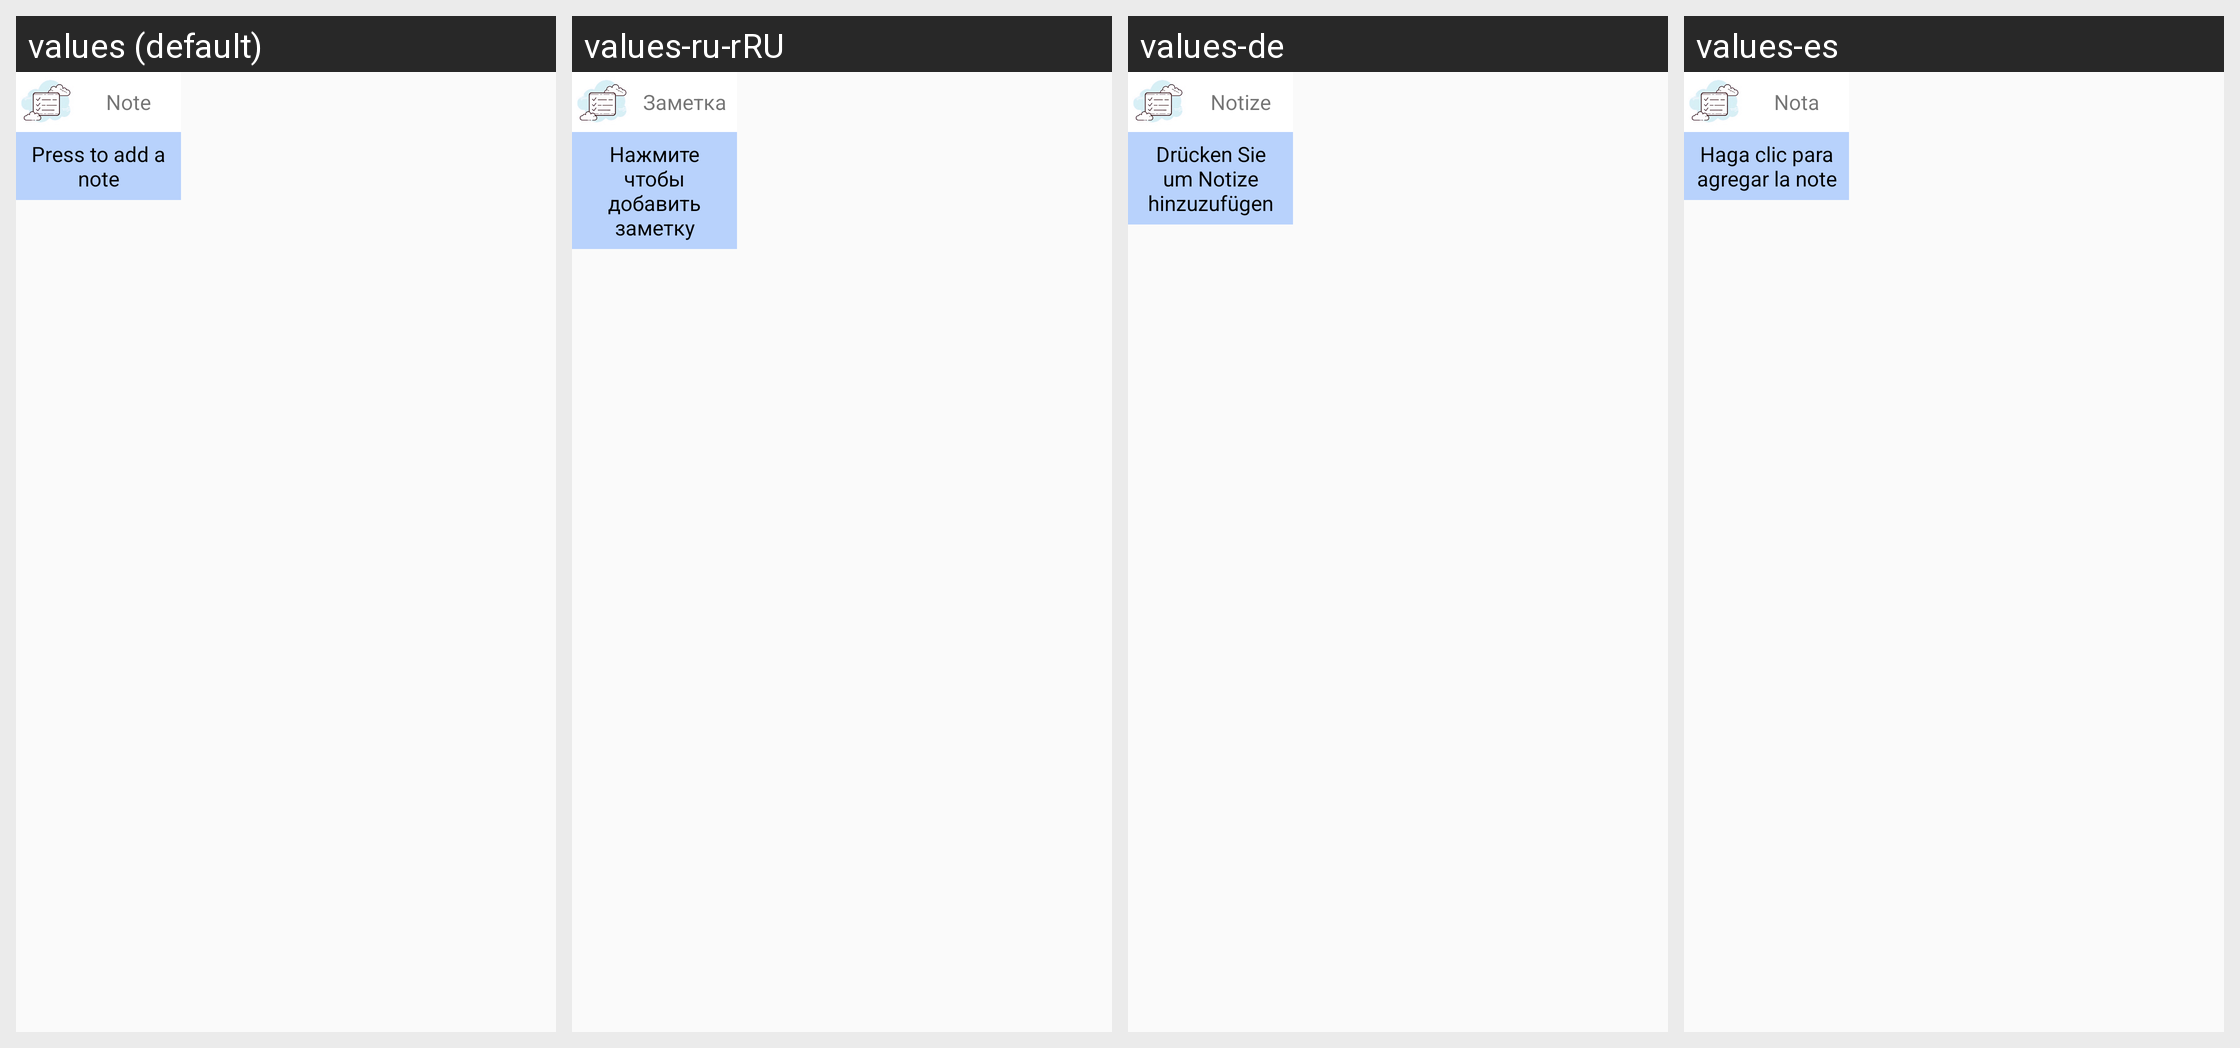

Here is an Android app screen in its default locale and in the app's own translations. Write out the translated-string differences for the strings that appear on this screen.
Android screen res/layout/example_widget.xml rendered under 4 locales, left to right: values (default), values-ru-rRU, values-de, values-es. Device: Nexus 5 (rendered at 1080×1920; each locale shown at half size, 540×960, under a caption strip naming it); theme AppTheme.
Other locales in the repository, not shown: values-fr.
Strings drawn on this screen, with the default value and each locale's value (text and hints the layout hard-codes appear in the picture but are not listed):

note
  values: Note
  values-ru-rRU: Заметка
  values-de: Notize
  values-es: Nota

press_to_add_a_note
  values: Press to add a note
  values-ru-rRU: Нажмите чтобы добавить заметку
  values-de: Drücken Sie um Notize hinzuzufügen
  values-es: Haga clic para agregar la note
